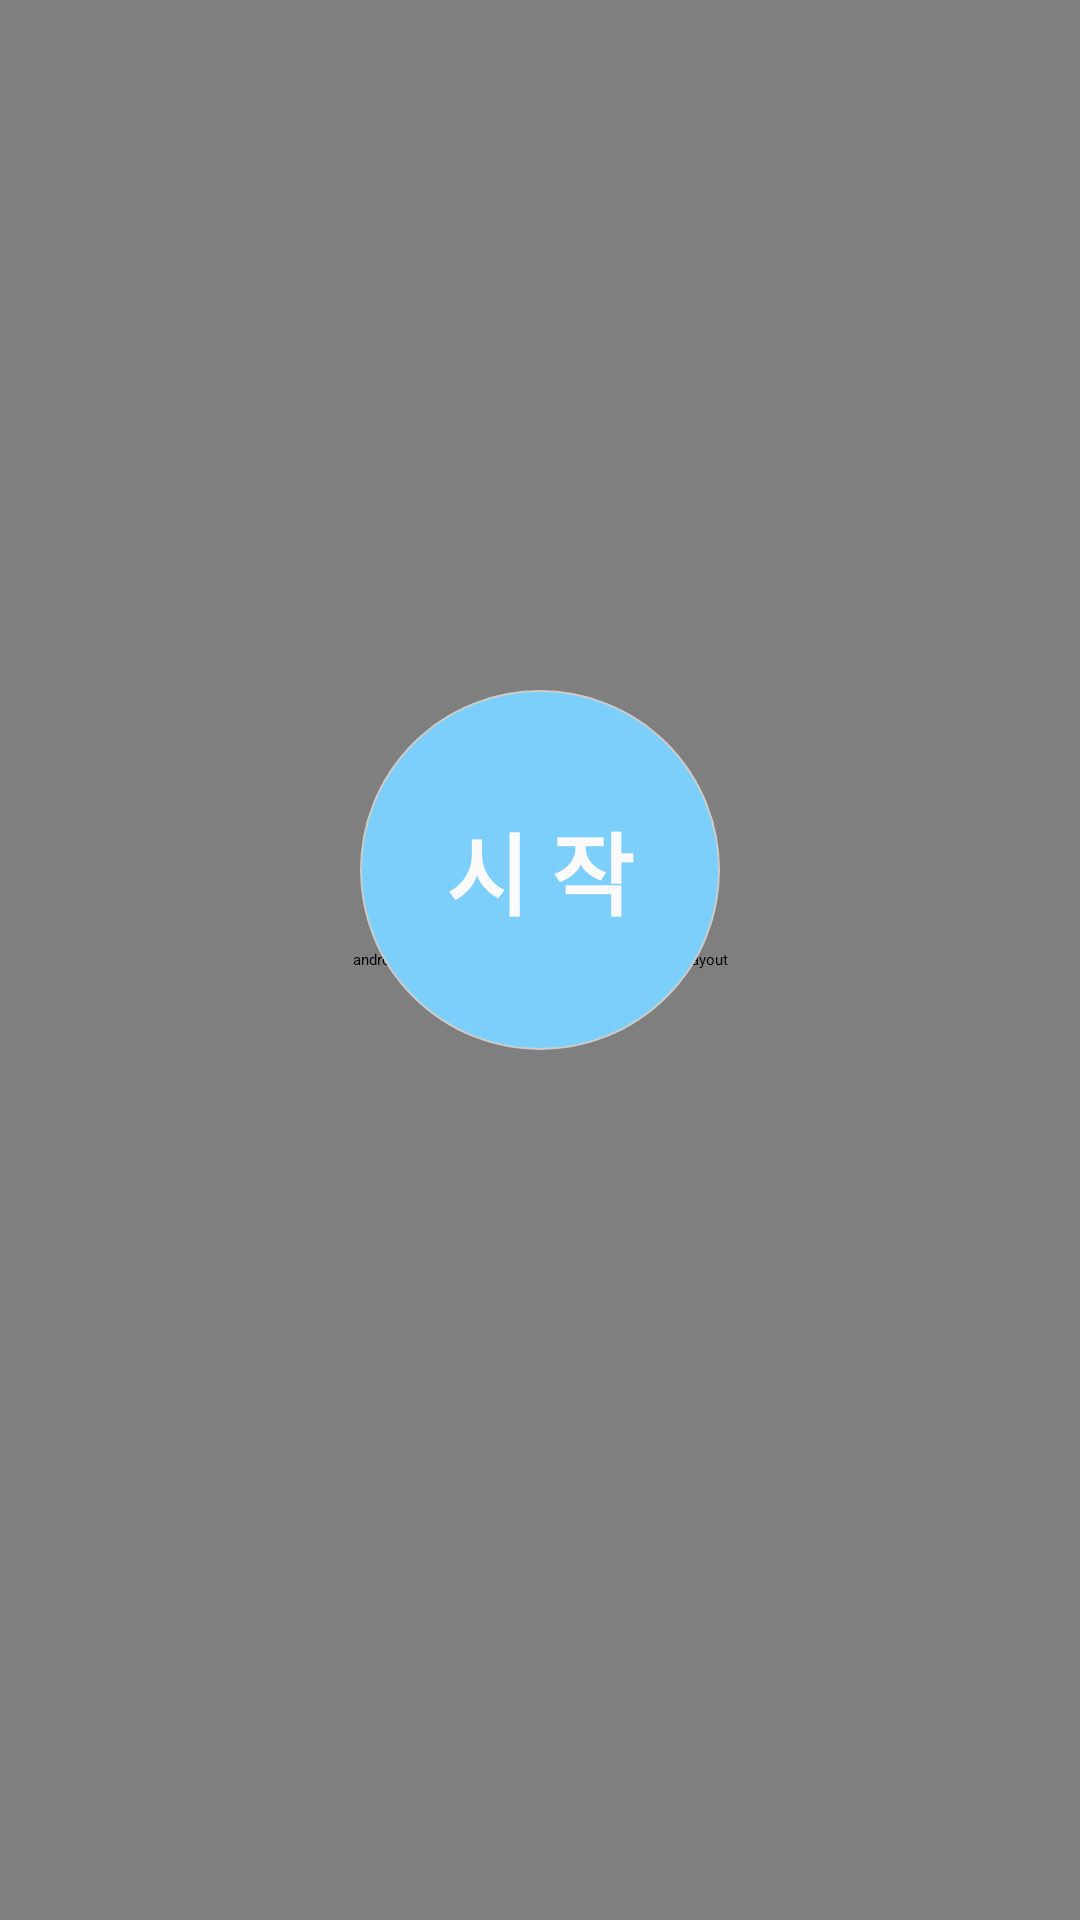

The Android layout XML behind this screen, and the referenced resources:
<!-- AndroidManifest.xml: application theme Theme.MyApplication -->
<!-- res/layout/fragment_running.xml -->
<FrameLayout xmlns:android="http://schemas.android.com/apk/res/android"
    android:layout_width="match_parent"
    android:layout_height="match_parent"
    android:background="@drawable/map_background">

    <androidx.swiperefreshlayout.widget.SwipeRefreshLayout
        android:id="@+id/refresh_layout"
        android:layout_width="match_parent"
        android:layout_height="match_parent">

        <androidx.recyclerview.widget.RecyclerView
            android:id="@+id/recyclerView_notices"
            android:layout_width="match_parent"
            android:layout_height="match_parent" />

    </androidx.swiperefreshlayout.widget.SwipeRefreshLayout>

    <androidx.appcompat.widget.AppCompatButton
        android:id="@+id/btnLoadMap"
        android:layout_width="120dp"
        android:layout_height="120dp"
        android:layout_gravity="center"
        android:layout_marginBottom="30dp"
        android:background="@drawable/circle_button"
        android:fontFamily="@font/gmarketmedium"
        android:textStyle="bold"
        android:text="시 작"
        android:textSize="30sp"
        android:textColor="#FAFAFA"
        android:gravity="center"/>

    <WebView
        android:id="@+id/webview"
        android:layout_width="match_parent"
        android:layout_height="match_parent"
        android:visibility="gone"/>

    
    <RelativeLayout
        android:id="@+id/sub_webview"
        android:layout_width="match_parent"
        android:layout_height= "0dp"
        android:layout_gravity="bottom"
        android:visibility="gone" />

    











</FrameLayout>
<!-- resources referenced by this layout -->
<resources>
  <color name="light_blue">#7BCFFA</color>
  <!-- drawable circle_button (drawable) -->
  <?xml version="1.0" encoding="utf-8"?>
  <shape xmlns:android="http://schemas.android.com/apk/res/android"
      android:shape="oval">
      
      <solid android:color="#7BCFFA" />
      
      <stroke
          android:width="0.5dp"
          android:color="#CCCCCC" /> 
      
      <size
          android:width="120dp"
          android:height="120dp"/>
  </shape>
  <!-- drawable map_background: png bitmap (drawable, 106600 bytes) -->
</resources>
